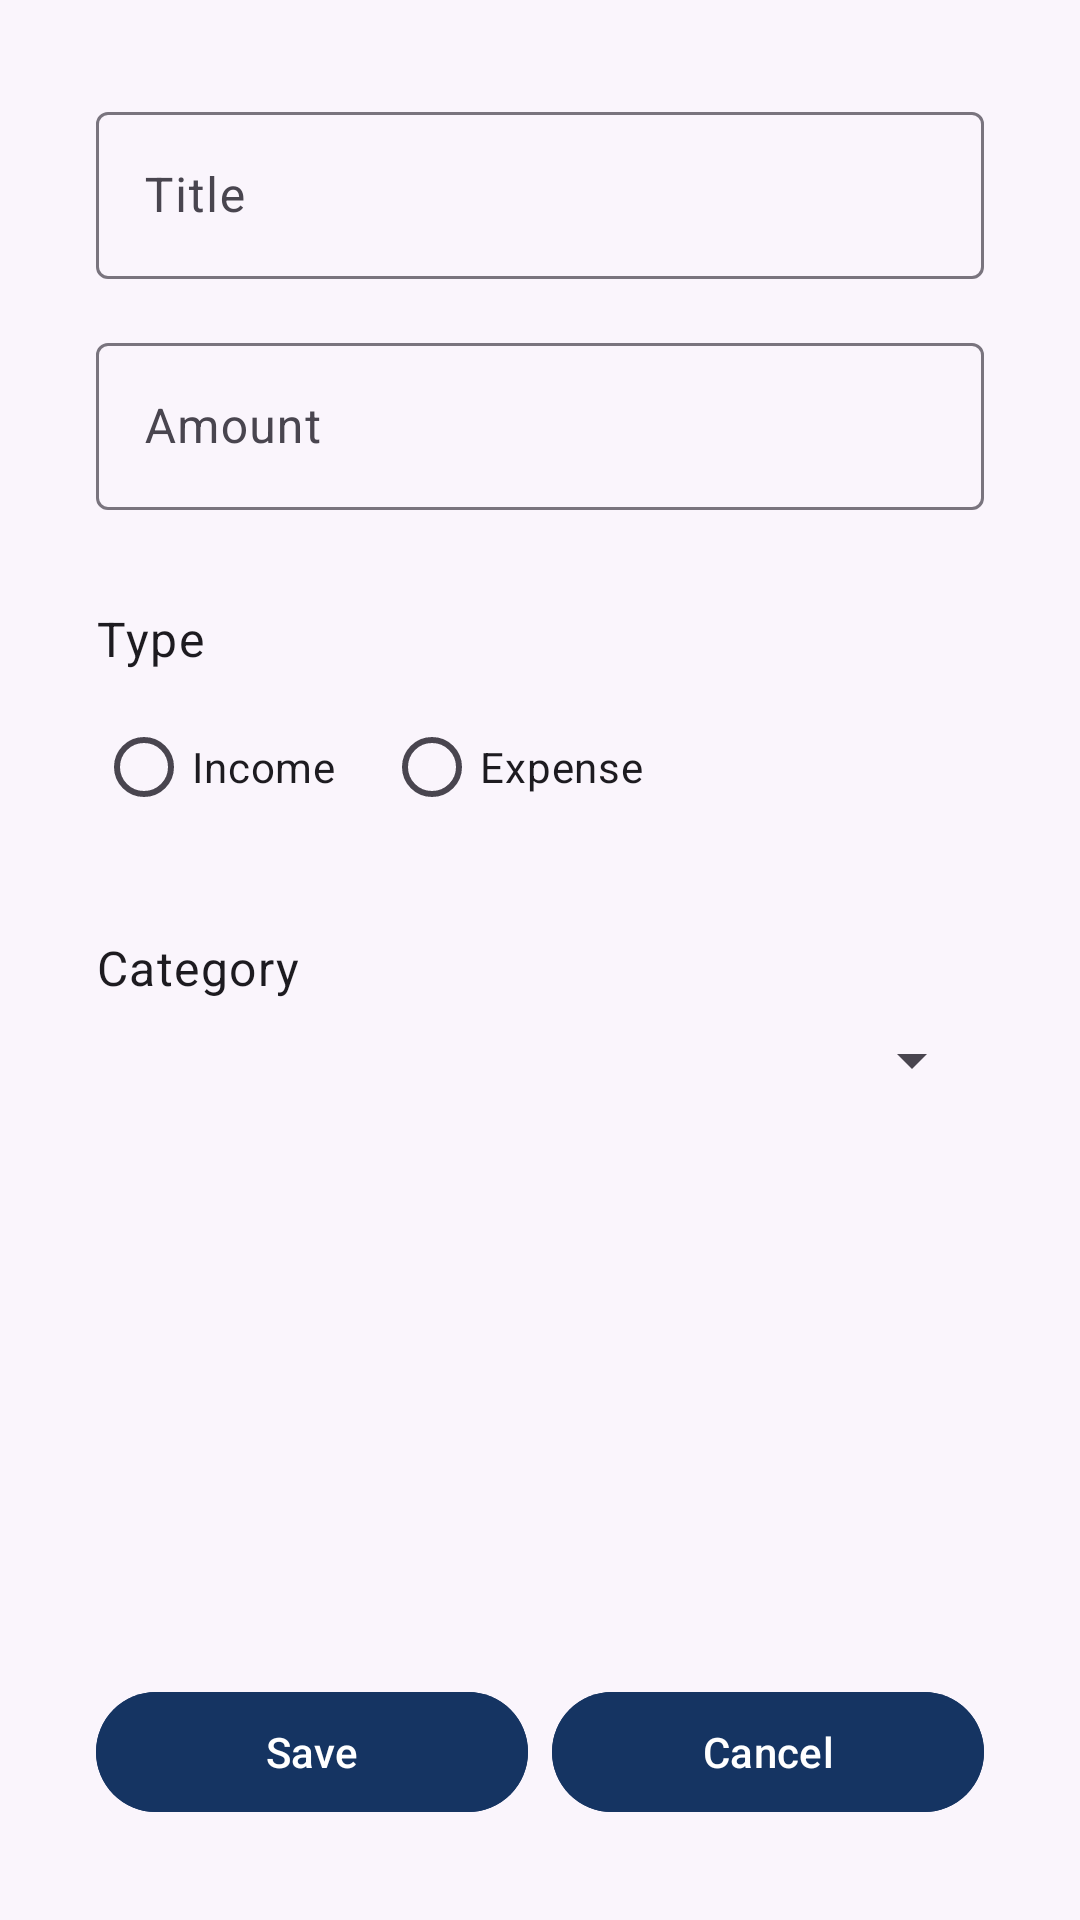

The Android layout XML behind this screen, and the referenced resources:
<!-- AndroidManifest.xml: application theme Theme.BudgetBee -->
<!-- res/layout/fragment_edit_transaction.xml -->
<?xml version="1.0" encoding="utf-8"?>
<androidx.constraintlayout.widget.ConstraintLayout xmlns:android="http://schemas.android.com/apk/res/android"
    android:layout_width="match_parent"
    android:layout_height="match_parent"
    android:background="@color/indigo"
    xmlns:app="http://schemas.android.com/apk/res-auto"
    android:padding="16dp">

    <LinearLayout
        android:id="@+id/formContainer"
        android:layout_width="match_parent"
        android:layout_height="wrap_content"
        android:background="@color/indigo"
        android:orientation="vertical"
        android:padding="16dp"
        app:layout_constraintTop_toTopOf="parent"
        app:layout_constraintStart_toStartOf="parent"
        app:layout_constraintEnd_toEndOf="parent">

        <com.google.android.material.textfield.TextInputLayout
            android:id="@+id/textInputLayoutTitle"
            android:layout_width="match_parent"
            android:layout_height="wrap_content"
            android:hint="@string/title1">

            <com.google.android.material.textfield.TextInputEditText
                android:id="@+id/editTextTitle"
                android:layout_width="match_parent"
                android:layout_height="wrap_content"
                android:inputType="text" />
        </com.google.android.material.textfield.TextInputLayout>

        <com.google.android.material.textfield.TextInputLayout
            android:id="@+id/textInputLayoutAmount"
            android:layout_width="match_parent"
            android:layout_height="wrap_content"
            android:layout_marginTop="16dp"
            android:hint="@string/amount2">

            <com.google.android.material.textfield.TextInputEditText
                android:id="@+id/editTextAmount"
                android:layout_width="match_parent"
                android:layout_height="wrap_content"
                android:inputType="numberDecimal" />
        </com.google.android.material.textfield.TextInputLayout>

        <TextView
            android:id="@+id/textViewType"
            android:layout_width="wrap_content"
            android:layout_height="wrap_content"
            android:layout_marginTop="32dp"
            android:text="@string/type1"
            android:textAppearance="?attr/textAppearanceBody1" />

        <RadioGroup
            android:id="@+id/radioGroupType"
            android:layout_width="match_parent"
            android:layout_height="wrap_content"
            android:layout_marginTop="8dp"
            android:orientation="horizontal">

            <RadioButton
                android:id="@+id/radioIncome"
                android:layout_width="wrap_content"
                android:layout_height="wrap_content"
                android:layout_marginEnd="16dp"
                android:text="@string/income1" />

            <RadioButton
                android:id="@+id/radioExpense"
                android:layout_width="wrap_content"
                android:layout_height="wrap_content"
                android:text="@string/expense1" />
        </RadioGroup>

        <TextView
            android:id="@+id/textViewCategory"
            android:layout_width="wrap_content"
            android:layout_height="wrap_content"
            android:layout_marginTop="32dp"
            android:text="@string/category1"
            android:textAppearance="?attr/textAppearanceBody1" />

        <Spinner
            android:id="@+id/spinnerCategory"
            android:layout_width="match_parent"
            android:layout_height="wrap_content"
            android:layout_marginTop="8dp" />

    </LinearLayout>

    <LinearLayout
        android:id="@+id/buttonContainer"
        android:layout_width="match_parent"
        android:layout_height="wrap_content"
        android:gravity="end"
        android:orientation="horizontal"
        android:padding="16dp"
        app:layout_constraintBottom_toBottomOf="parent"
        app:layout_constraintEnd_toEndOf="parent"
        app:layout_constraintStart_toStartOf="parent">

        <com.google.android.material.button.MaterialButton
            android:id="@+id/buttonSave"
            android:layout_width="0dp"
            android:layout_weight="1"
            android:layout_height="wrap_content"
            android:layout_marginEnd="8dp"
            android:backgroundTint="@color/custom_purple"
            android:text="@string/save1" />

        <com.google.android.material.button.MaterialButton
            android:id="@+id/buttonCancel"
            android:layout_width="0dp"
            android:layout_weight="1"
            android:layout_height="wrap_content"
            android:backgroundTint="@color/custom_purple"
            android:text="@string/cancel1" />

    </LinearLayout>

</androidx.constraintlayout.widget.ConstraintLayout>
<!-- resources referenced by this layout -->
<resources>
  <color name="custom_purple">#153462</color>
  <color name="indigo">#FAF5FC</color>
  <string name="amount2">Amount</string>
  <string name="cancel1">Cancel</string>
  <string name="category1">Category</string>
  <string name="expense1">Expense</string>
  <string name="income1">Income</string>
  <string name="save1">Save</string>
  <string name="title1">Title</string>
  <string name="type1">Type</string>
  <style name="Theme.BudgetBee" parent="Base.Theme.BudgetBee" />
  <style name="Base.Theme.BudgetBee" parent="Theme.Material3.DayNight.NoActionBar">
          
          
      </style>
</resources>
